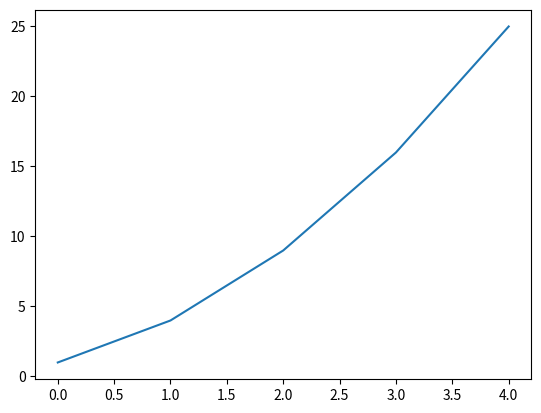
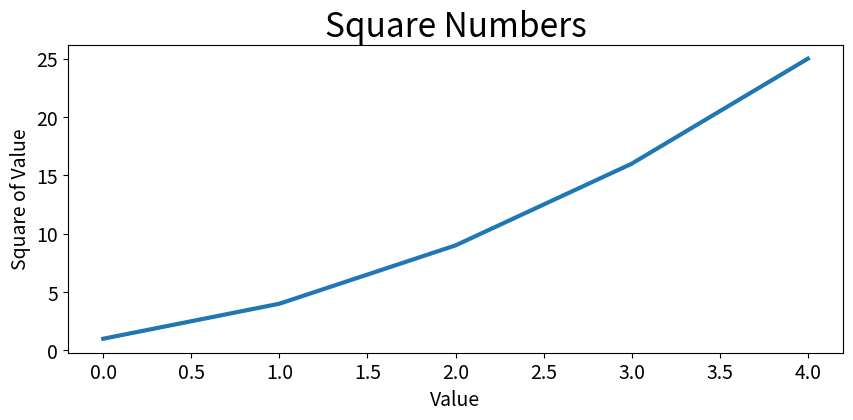
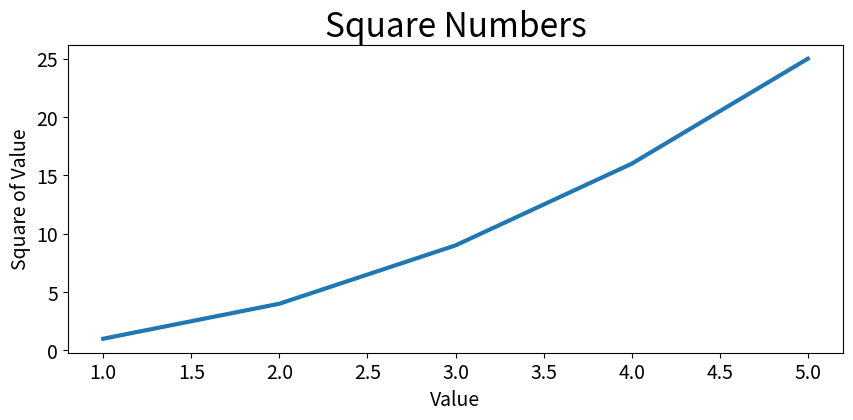
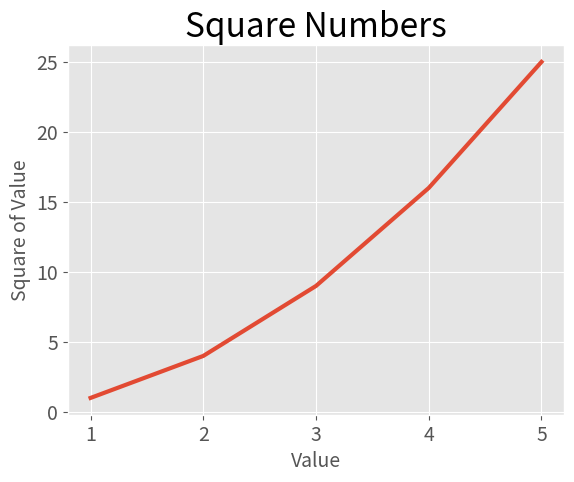
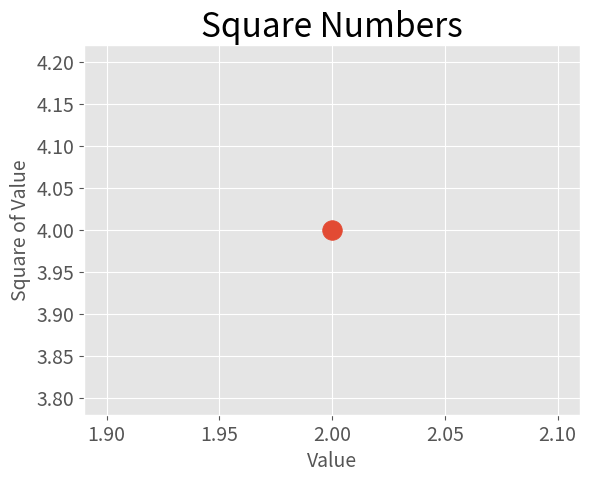
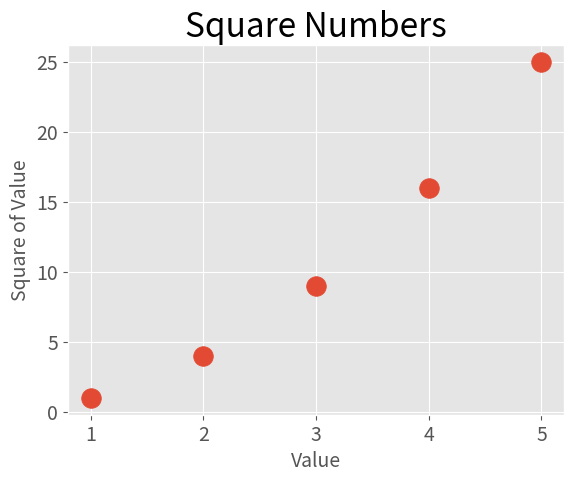
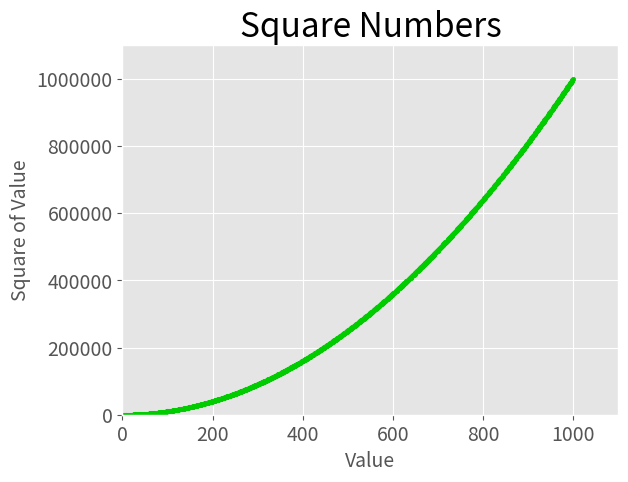
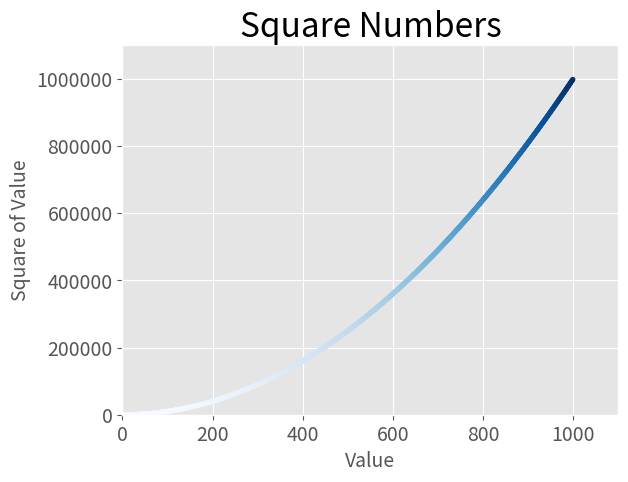

Reproduce these figures in Python, in order.
import matplotlib.pyplot as plt #modul pyplot mit alias plt


def diagramm(x_values, y_values):
    
    fig, ax = plt.subplots()
    fig.set_size_inches(10, 4)
    ax.set_title("Square Numbers", fontsize= 24)
    ax.set_xlabel("Value", fontsize=14)
    ax.set_ylabel("Square of Value", fontsize=14)
    ax.tick_params(axis="both", labelsize=14)
    
    return plt.show()

squares = [1, 4, 9, 16, 25]
fig, ax = plt.subplots() #funktion subplots zum erstellen eine oder meherer Diagramme in einer Abbildung
ax.plot(squares)
print(fig)
print(ax)
plt.show()

#bei fig und ax Änderungen vornehmen

squares = [1, 4, 9, 16, 25]

fig, ax = plt.subplots()

print(fig)

print(ax)

fig.set_size_inches(10, 4)

ax.plot(squares, linewidth= 3) # Diagramm erstellen

ax.set_title("Square Numbers", fontsize= 24)
ax.set_xlabel("Value", fontsize=14)
ax.set_ylabel("Square of Value", fontsize=14)

ax.tick_params(axis="both", labelsize=14)
plt.show()

#Diagramm startet automatisch mit "0"- korrektur mit values

squares = [1, 4, 9, 16, 25]
values = [1, 2, 3, 4, 5]
fig, ax = plt.subplots()
fig.set_size_inches(10, 4)
ax.plot(values, squares, linewidth= 3) 
ax.set_title("Square Numbers", fontsize= 24)
ax.set_xlabel("Value", fontsize=14)
ax.set_ylabel("Square of Value", fontsize=14)

ax.tick_params(axis="both", labelsize=14)
plt.show()

#vordefinierte Formatierung anwenden

# for i in plt.style.available:
#     print(i)

squares = [1, 4, 9, 16, 25]
values = [1, 2, 3, 4, 5]
plt.style.use("ggplot")
fig, ax = plt.subplots()
ax.plot(values, squares, linewidth= 3) 

ax.set_title("Square Numbers", fontsize= 24)
ax.set_xlabel("Value", fontsize=14)
ax.set_ylabel("Square of Value", fontsize=14)

ax.tick_params(axis="both", labelsize=14)

plt.show()

#scatter Darstellung

squares = [1, 4, 9, 16, 25]
values = [1, 2, 3, 4, 5]
plt.style.use("ggplot")
fig, ax = plt.subplots()
ax.scatter(2, 4, s=200)
# ax.plot(values, squares, linewidth= 3)  für die Linie!!!

ax.set_title("Square Numbers", fontsize= 24)
ax.set_xlabel("Value", fontsize=14)
ax.set_ylabel("Square of Value", fontsize=14)

ax.tick_params(axis="both", labelsize=14)

plt.show()

#eine Reihefolge von Punkten ausgeben

squares = [1, 4, 9, 16, 25]
values = [1, 2, 3, 4, 5]
plt.style.use("ggplot")
fig, ax = plt.subplots()
ax.scatter(values, squares, s=200)
# ax.plot(values, squares, linewidth= 3)  für die Linie!!!

ax.set_title("Square Numbers", fontsize= 24)
ax.set_xlabel("Value", fontsize=14)
ax.set_ylabel("Square of Value", fontsize=14)

ax.tick_params(axis="both", labelsize=14)

plt.show()

#Daten automatisch berechnen

x_values = range(1, 1000)
y_values = [x**2 for x in x_values]

fig, ax = plt.subplots()
# ax.scatter(x_values, y_values, color= "orange", s=10)
ax.scatter(x_values, y_values, color= (0, 0.8, 0), s=10) #color=(r, g, b)

ax.set_title("Square Numbers", fontsize= 24)
ax.set_xlabel("Value", fontsize=14)
ax.set_ylabel("Square of Value", fontsize=14)

ax.tick_params(axis="both", labelsize=14)

ax.axis([0, 1100, 0, 1100000]) #Nummer sehr gross, matplotlib benutzt wissenschaftliche Notation
ax.ticklabel_format(style="plain")

plt.show()


#colormap benutzen und diagramm speichern

x_values = range(1, 1000)
y_values = [x**2 for x in x_values]

fig, ax = plt.subplots()
# ax.scatter(x_values, y_values, color= "orange", s=10)
ax.scatter(x_values, y_values, c=y_values, cmap=plt.cm.Blues, s=10) #c value verbindet eine Reihenfolge values mit Farbzuordung

ax.set_title("Square Numbers", fontsize= 24)
ax.set_xlabel("Value", fontsize=14)
ax.set_ylabel("Square of Value", fontsize=14)

ax.tick_params(axis="both", labelsize=14)

ax.axis([0, 1100, 0, 1100000]) #Nummer sehr gross, matplotlib benutzt wissenschaftliche Notation
ax.ticklabel_format(style="plain")

plt.savefig("squares_plot.png", bbox_inches="tight")